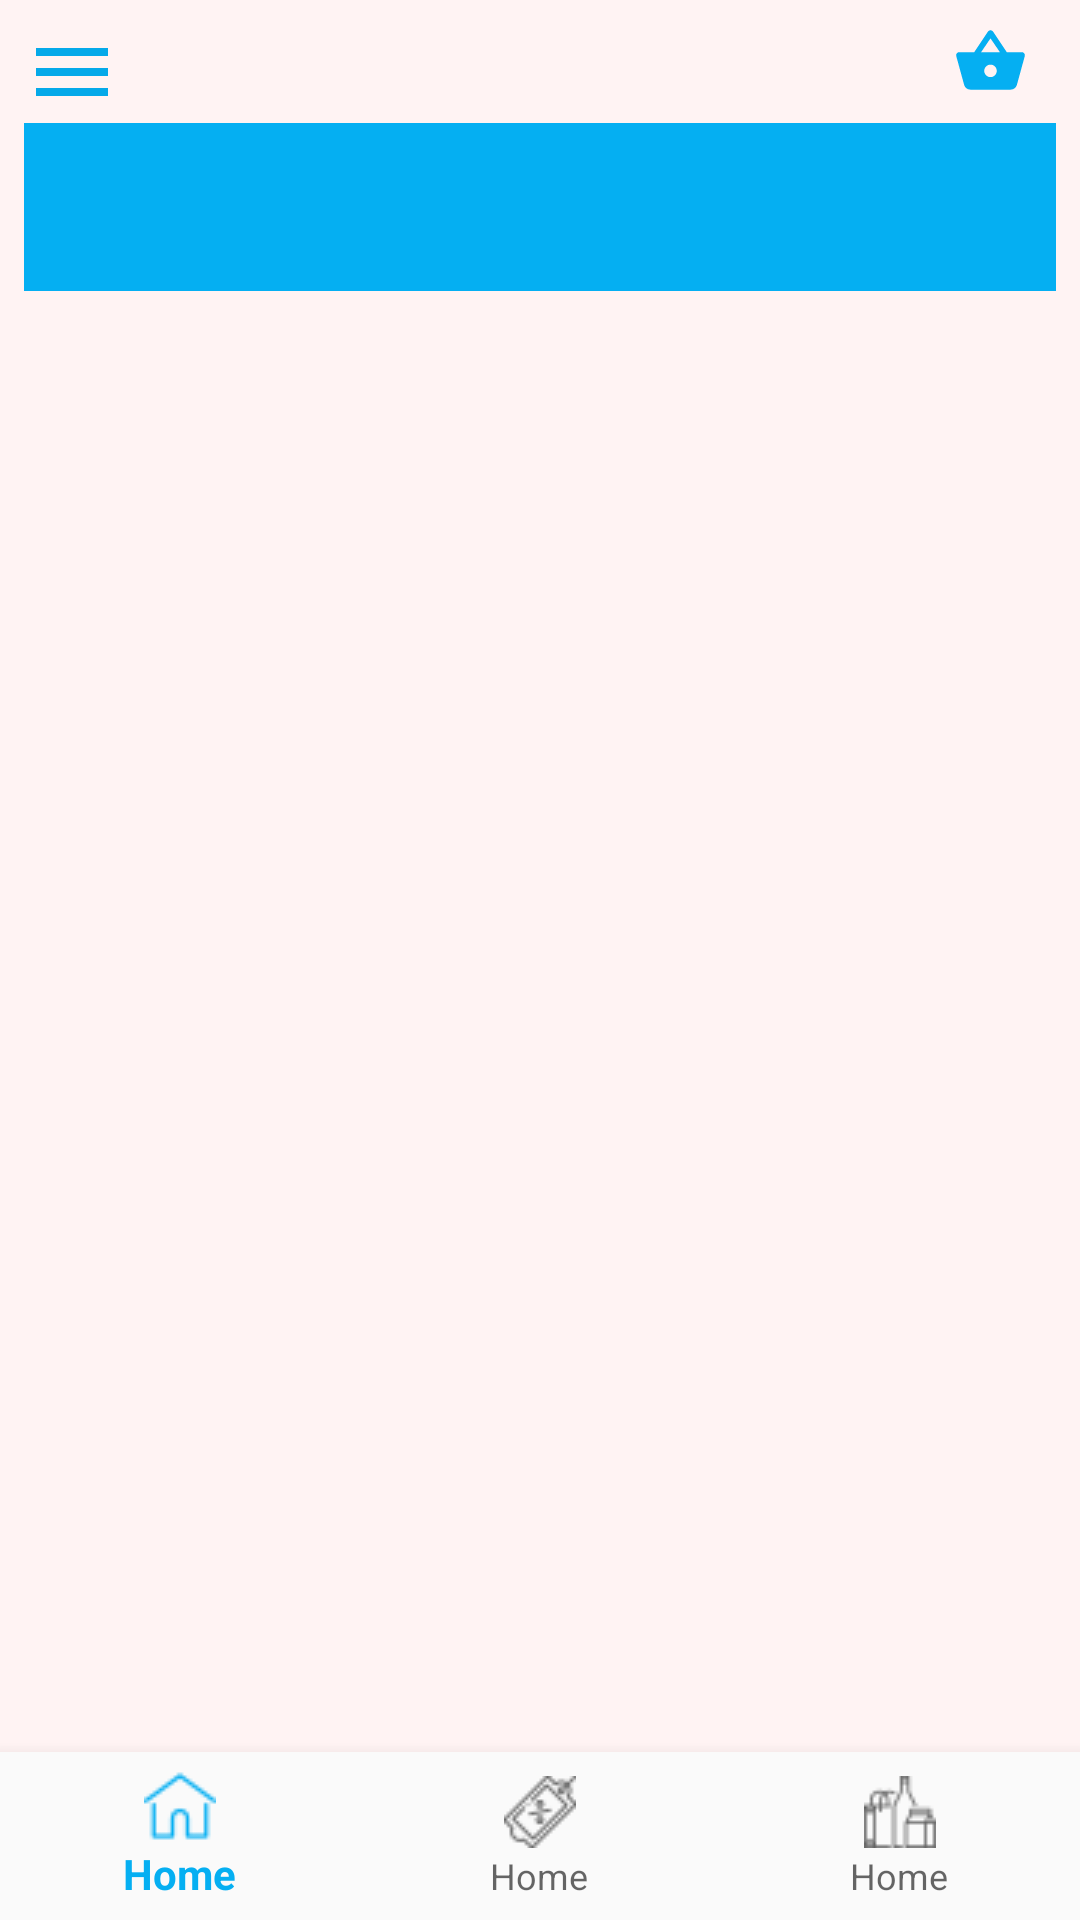

Produce the Android XML layout that renders to this screen, including the resource entries it uses.
<!-- AndroidManifest.xml: application theme AppTheme -->
<!-- res/layout/activity_main.xml -->
<?xml version="1.0" encoding="utf-8"?>
<androidx.constraintlayout.widget.ConstraintLayout xmlns:android="http://schemas.android.com/apk/res/android"
    xmlns:app="http://schemas.android.com/apk/res-auto"
    xmlns:tools="http://schemas.android.com/tools"
    android:layout_width="match_parent"
    android:layout_height="match_parent"
    tools:context=".view.activities.MainActivity"
    android:background="@color/windowBackground"
    >
     
    <FrameLayout
        android:id="@+id/frame_layout_main"
        android:layout_width="0dp"
        android:layout_height="0dp"
        android:layout_marginStart="8dp"
        android:layout_marginTop="8dp"
        android:layout_marginEnd="8dp"
        app:layout_constraintBottom_toTopOf="@+id/bottomNavigationView"
        app:layout_constraintEnd_toEndOf="parent"
        app:layout_constraintStart_toStartOf="parent"
        app:layout_constraintTop_toBottomOf="@+id/main_activity_toolbar">

    </FrameLayout>

    <androidx.appcompat.widget.Toolbar
        android:id="@+id/main_activity_toolbar"
        android:layout_width="0dp"
        android:layout_height="wrap_content"
        android:layout_marginStart="8dp"
        android:layout_marginTop="8dp"
        android:layout_marginEnd="8dp"
        android:background="@color/colorPrimary"
        android:minHeight="?attr/actionBarSize"
        app:layout_constraintEnd_toEndOf="parent"
        app:layout_constraintHorizontal_bias="0.0"
        app:layout_constraintStart_toStartOf="parent"
        app:layout_constraintTop_toBottomOf="@+id/imageView" />

    <ImageView
        android:id="@+id/imageView"
        android:layout_width="44dp"
        android:layout_height="25dp"
        android:layout_marginTop="8dp"
        android:layout_marginEnd="8dp"
        app:layout_constraintEnd_toEndOf="parent"
        app:layout_constraintTop_toTopOf="parent"
        app:srcCompat="@drawable/ic_shopping_basket_black_24dp" />

    <ImageView
        android:id="@+id/drawer_icon"
        android:layout_width="wrap_content"
        android:layout_height="wrap_content"
        android:layout_marginStart="8dp"
        android:layout_marginTop="8dp"
        app:layout_constraintStart_toStartOf="parent"
        app:layout_constraintTop_toTopOf="parent"
        app:srcCompat="@drawable/ic_menu_blue_32dp" />

    <com.google.android.material.bottomnavigation.BottomNavigationView
        android:id="@+id/bottomNavigationView"
        android:layout_width="0dp"
        android:layout_height="wrap_content"
        app:layout_constraintBottom_toBottomOf="parent"
        app:layout_constraintEnd_toEndOf="parent"
        app:layout_constraintHorizontal_bias="0.54"
        app:layout_constraintStart_toStartOf="parent"
        android:background="?android:attr/windowBackground"
        app:menu="@menu/menu_navigation_view"
        />

</androidx.constraintlayout.widget.ConstraintLayout>
<!-- resources referenced by this layout -->
<resources>
  <color name="colorPrimary">#05AFF2</color>
  <color name="windowBackground">#FFF3F3</color>
  <!-- drawable ic_menu_blue_32dp (drawable) -->
  <vector android:height="32dp" android:tint="#05A9E9"
      android:viewportHeight="24.0" android:viewportWidth="24.0"
      android:width="32dp" xmlns:android="http://schemas.android.com/apk/res/android">
      <path android:fillColor="#FF000000" android:pathData="M3,18h18v-2L3,16v2zM3,13h18v-2L3,11v2zM3,6v2h18L21,6L3,6z"/>
  </vector>
  <!-- drawable ic_shopping_basket_black_24dp (drawable) -->
  <vector android:height="24dp" android:tint="#05AFF2"
      android:viewportHeight="24.0" android:viewportWidth="24.0"
      android:width="24dp" xmlns:android="http://schemas.android.com/apk/res/android">
      <path android:fillColor="#FF000000" android:pathData="M17.21,9l-4.38,-6.56c-0.19,-0.28 -0.51,-0.42 -0.83,-0.42 -0.32,0 -0.64,0.14 -0.83,0.43L6.79,9L2,9c-0.55,0 -1,0.45 -1,1 0,0.09 0.01,0.18 0.04,0.27l2.54,9.27c0.23,0.84 1,1.46 1.92,1.46h13c0.92,0 1.69,-0.62 1.93,-1.46l2.54,-9.27L23,10c0,-0.55 -0.45,-1 -1,-1h-4.79zM9,9l3,-4.4L15,9L9,9zM12,17c-1.1,0 -2,-0.9 -2,-2s0.9,-2 2,-2 2,0.9 2,2 -0.9,2 -2,2z"/>
  </vector>
  <style name="AppTheme" parent="Theme.AppCompat.Light.NoActionBar">
          
          <item name="colorPrimary">@color/colorPrimary</item>
          <item name="colorPrimaryDark">@color/colorPrimaryDark</item>
          <item name="colorAccent">@color/colorAccent</item>
      </style>
  <color name="colorPrimaryDark">#FFF3F3</color>
  <color name="colorAccent">#000000</color>
</resources>
